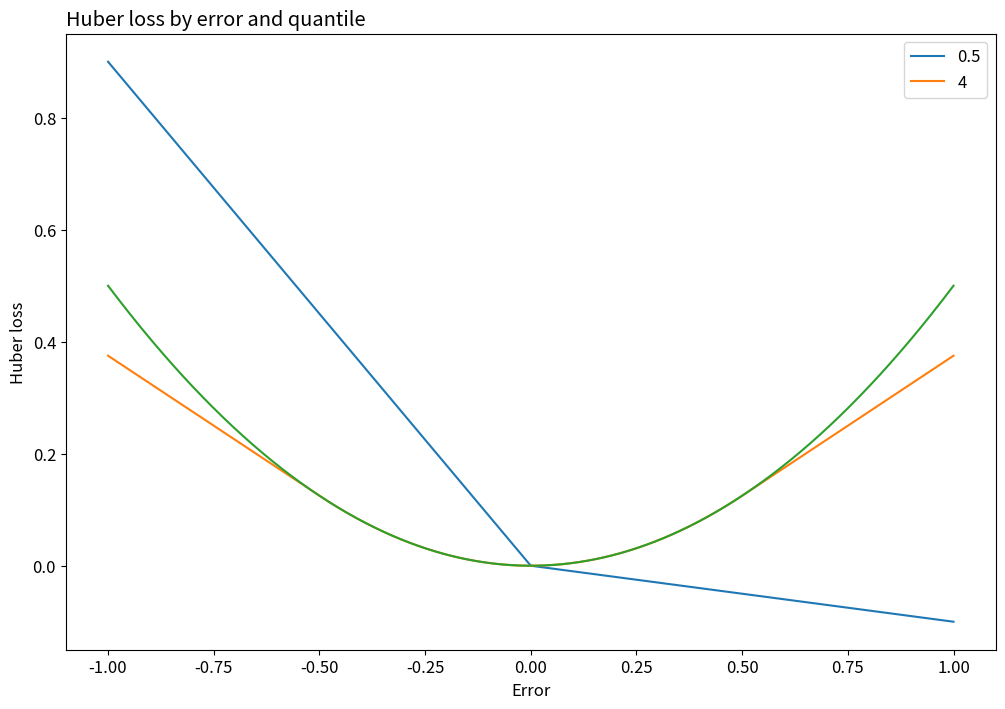

Recreate this plot in Python.
"""
Machine Learning Practice task 2
[redacted]
"""

# Task №1
'''1. Объяснить своими словами, зачем в работе используется 
квантильная регрессия вместо классической регрессии?

Выбор авторами квантильной регрессии вместо классической 
обусловлен целью исследования. Как заявляют авторы: 
“ Наша основная цель - охарактеризовать все распределение 
структуры заработной платы, поэтому мы используем семнадцать 
различных условных квантилей”.

Классический метод наименьших квадратов позволил бы им 
построить прогноз и описать структуру взаимосвязи зависимой 
и объясняющих переменных только по среднему значению распределения.
А квантильная регрессия, в свою очередь, позволяет вместо 
среднего использовать любой квантиль условного распределения,
что позволяет более полно (на уровне любого квантиля, а 
значит в теории возможно и полностью) охарактеризовать 
распределение структуры ЗП, а значит достичь цели 
исследования. Кроме того, она позволяет исследовать
влияние объясняющих переменных на форму распределения, 
а также на условное влияние регрессоров на зависимые 
переменные на разных "слоях" распределения.
Кроме того, метод робастен: важнее сколько ошибок 
положительных и сколько отрицательных, чем какой они величины.
А также он позволяет построить несколько кривых регрессии 
(на разных квантилях) вместо одной.'''

'''
Используя обозначения статьи, построить график квантильной функции потерь с параметром θ=0.9 в осях error vs loss.
'''
import numpy as np
import matplotlib.pyplot as plt

def compute_quantile_loss(y, f, q):
  # q: Quantile to be evaluated, e.g., 0.5 for median.
  # y: True value.
  # f: Fitted (predicted) value.
  e = y - f
  return np.maximum(q * e, (1 - q) * e)

# Suppose we've made a prediction for a single point with a true value of zero,
# and our predictions range from -1 to +1 that is, our errors also range from -1 to +1.
n_samples = 1000
y_true = np.zeros(n_samples)
y_pred = np.linspace(-1, 1, n_samples)
res = np.array(y_true - y_pred)

quantile_losses = compute_quantile_loss(y_true, y_pred, 0.9)
# change default style figure and font size
plt.rcParams['figure.figsize'] = 12, 8
plt.rcParams['font.size'] = 12

plt.plot(y_pred, quantile_losses)

plt.legend([str(int(90)) + 'th percentile'])
plt.xlabel('Error')
plt.ylabel('Quantile loss')
plt.title('Quantile loss by error and quantile', loc='left')
plt.show()

# Task №2
'''
Записать функции потерь Хубера с параметрами 0.5 и 4 как функции Loss(e). Построить графики выписанных функций в осях error vs loss.
'''

import scipy

deltas = [0.5, 4]
huber = [
  scipy.special.huber(delta, res)
  for delta in deltas
]

# change default style figure and font size
plt.rcParams['figure.figsize'] = 12, 8
plt.rcParams['font.size'] = 12

for huber2 in huber:
  plt.plot(y_pred, huber2)

plt.legend([str(d) for d in deltas])
plt.xlabel('Error')
plt.ylabel('Huber loss')
plt.title('Huber loss by error and quantile', loc='left')
plt.show()